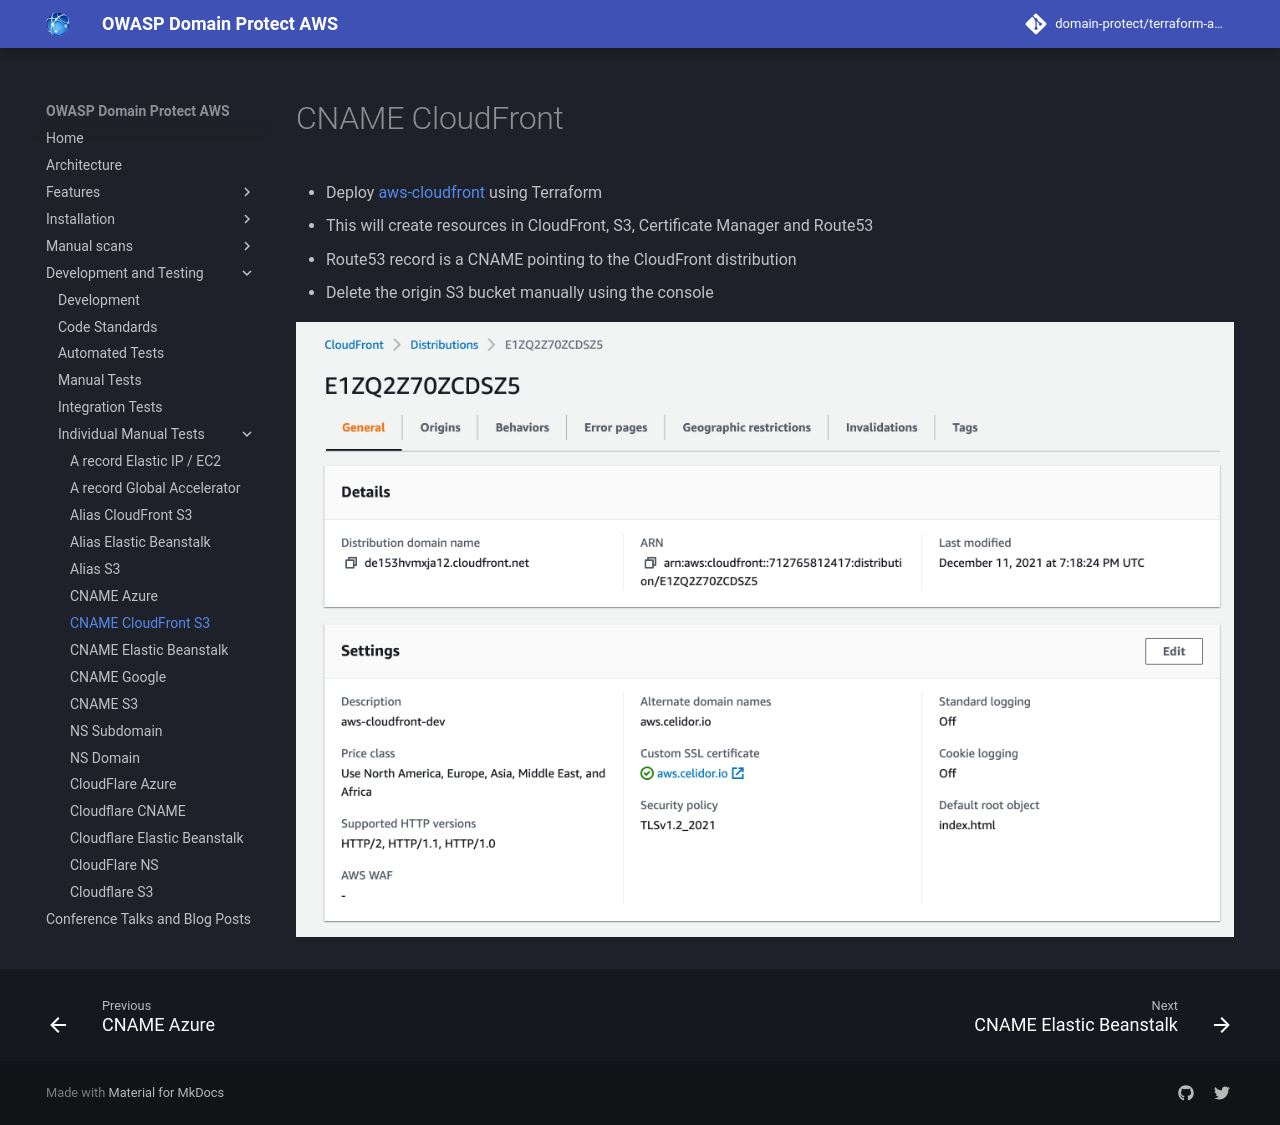

repository: domain-protect/terraform-aws-domain-protect · page: test-records/cname-cloudfront/index.html · generator: mkdocs

# CNAME CloudFront
* Deploy [aws-cloudfront](https://github.com/celidor/aws-cloudfront) using Terraform
* This will create resources in CloudFront, S3, Certificate Manager and Route53
* Route53 record is a CNAME pointing to the CloudFront distribution
* Delete the origin S3 bucket manually using the console

![Alt text](images/cname-cloudfront.png?raw=true "CloudFront Distribution")
